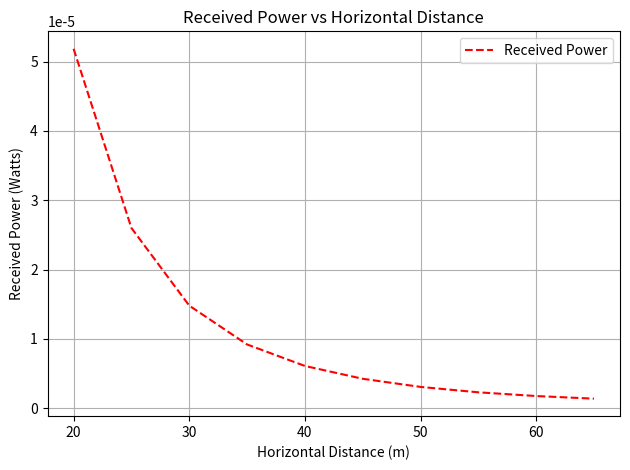

Source code (Python):
import numpy as np
import matplotlib.pyplot as plt
#given data
pt = 1
dh = np.arange(20, 70, 5)
dv = 2
n = np.array([3, 3.5, 4]) 
N = 10000  # number of samples
variance = 1 # rayleigh fading variance is 1

alpha = variance/2
x = np.random.randn(N)
y = np.random.randn(N)
c = x + 1j*y
g = np.sqrt(alpha) * np.abs(c)
g = np.abs(g)**2 # g is the rayleigh fading channel gain
d = np.sqrt(dh**2 + dv**2)

final_result = np.zeros(len(dh))  # Initially, result is 0

for n_value in n:
    result = []
    for d_value in d:
        temp = (d_value**(-n_value)) * g
        avg_temp = np.mean(temp)
        result.append(avg_temp)
    iter_i = pt * np.array(result)
    final_result += iter_i

Pr = final_result/len(n)
print(Pr)

plt.title("Received Power vs Horizontal Distance")
plt.xlabel("Horizontal Distance (m)")
plt.ylabel("Received Power (Watts)")
plt.plot(dh, Pr, 'r--', label='Received Power')
plt.legend()
plt.grid(True)
plt.tight_layout()
plt.show()